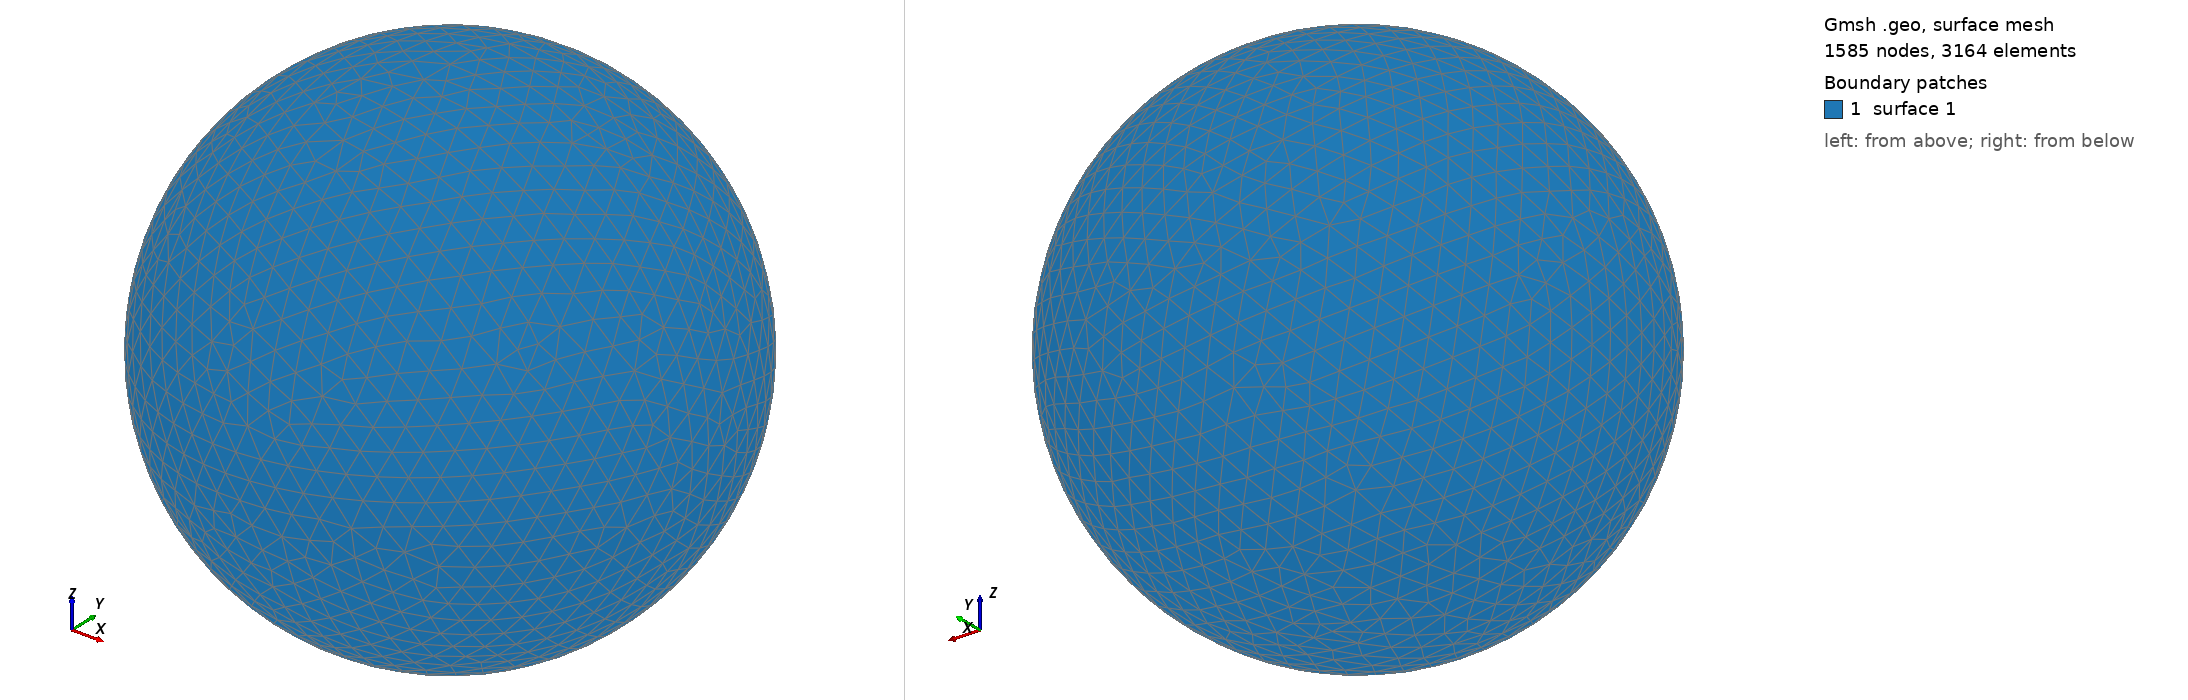

Gmsh geometry script, surface-meshed: 1585 nodes, 3164 surface elements. Boundary patches (legend numbers): 1 surface 1. Left view from above one corner, right view from below the opposite corner. The script declares no physical surfaces, so the legend lists its geometric surfaces. The drawing asked Gmsh for element sizes between 1% and 20% of the model's largest extent; the script's own settings can give other sizes.

=== shot2001.geo (drawn) ===
SetFactory("OpenCASCADE");
Point(1) = {0,0,0,0};
Sphere(1) = {0,0,0,0.10000000};
MeshSize{ PointsOf{ Surface{:}; } } = 0.010000000;
Mesh.ElementOrder=1;
Mesh.Format=39;
